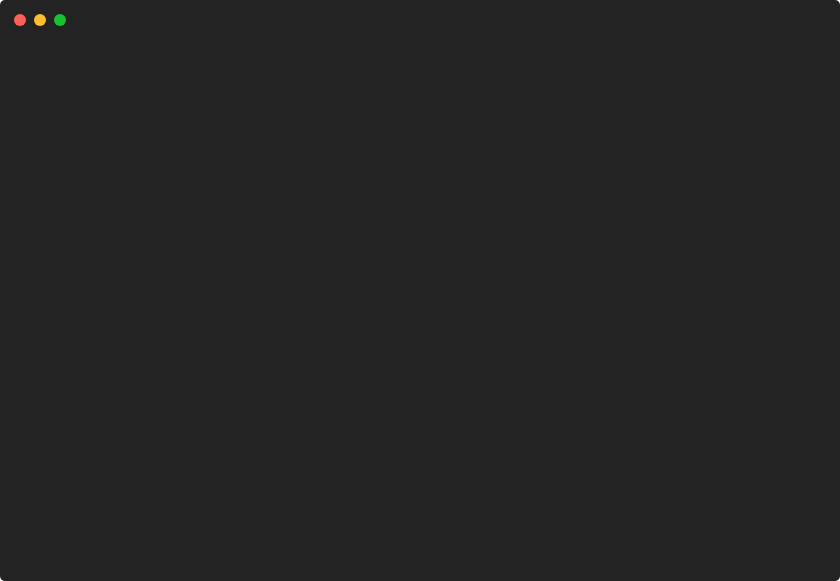
t = 0.00 s
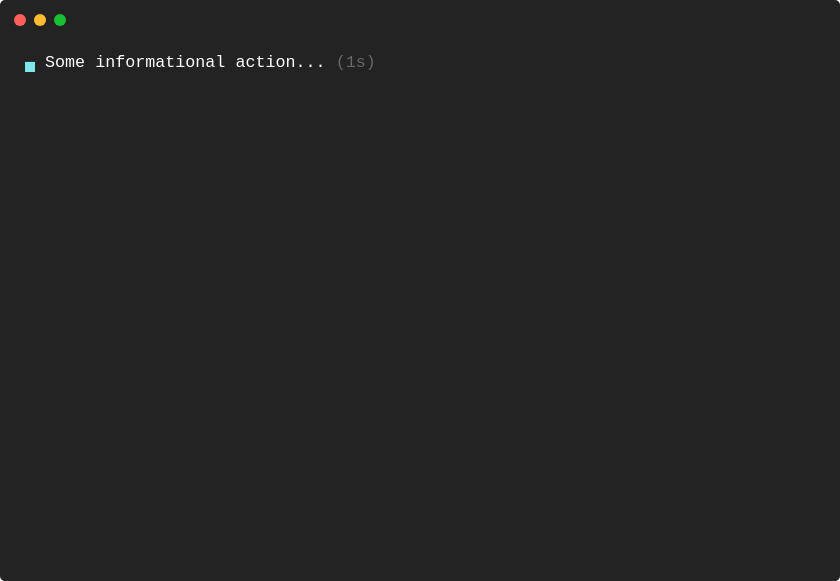
t = 1.71 s
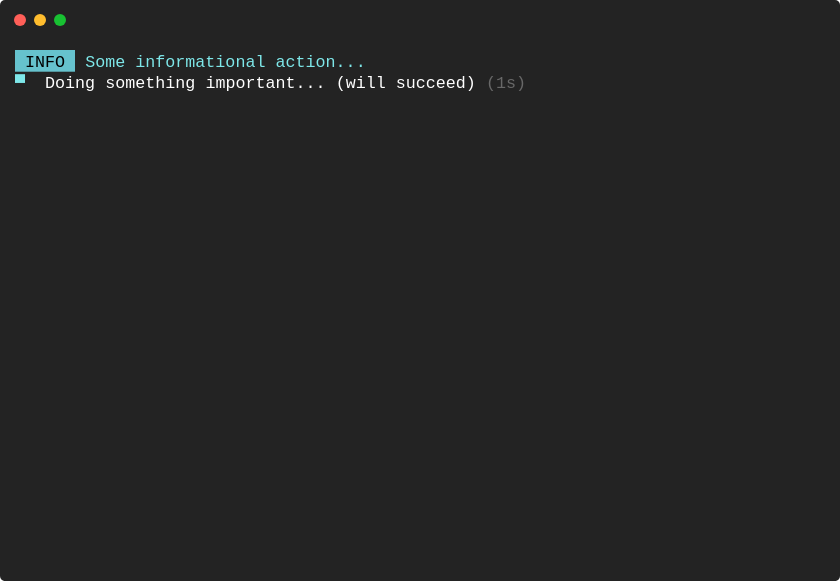
t = 3.26 s
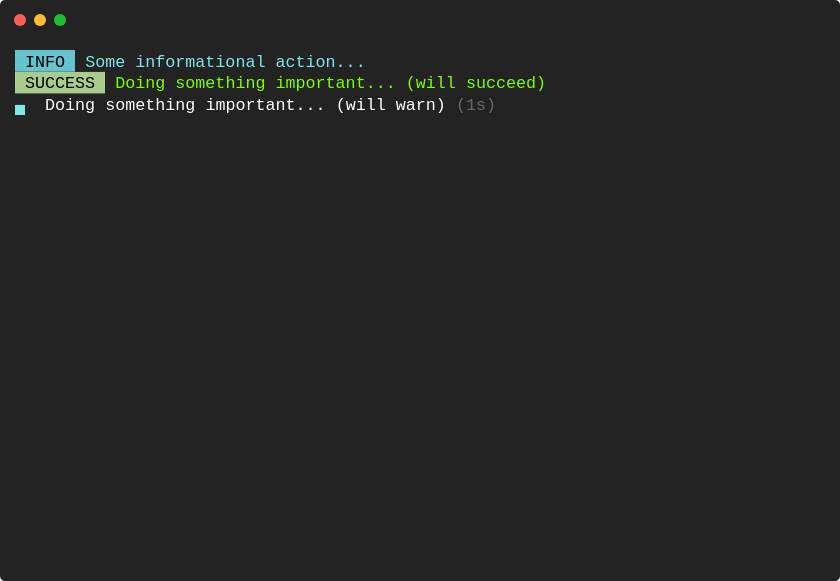
t = 5.06 s
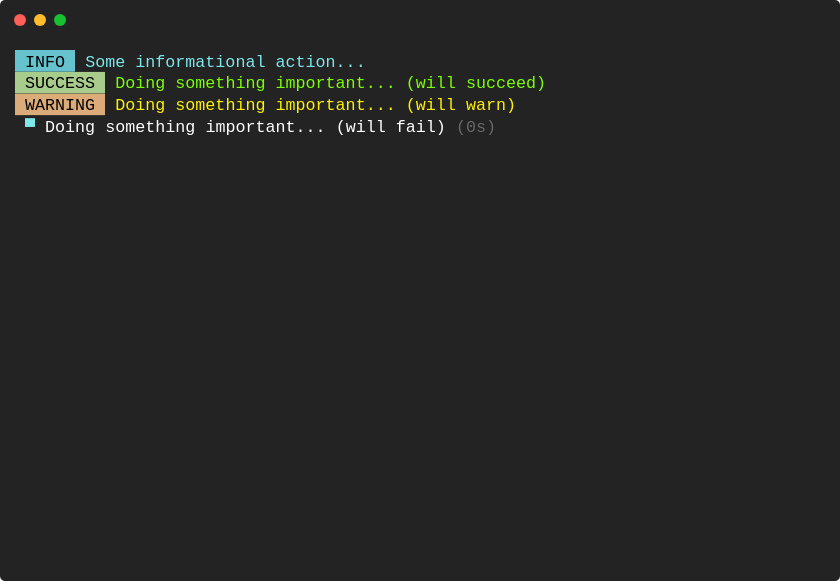
t = 6.71 s
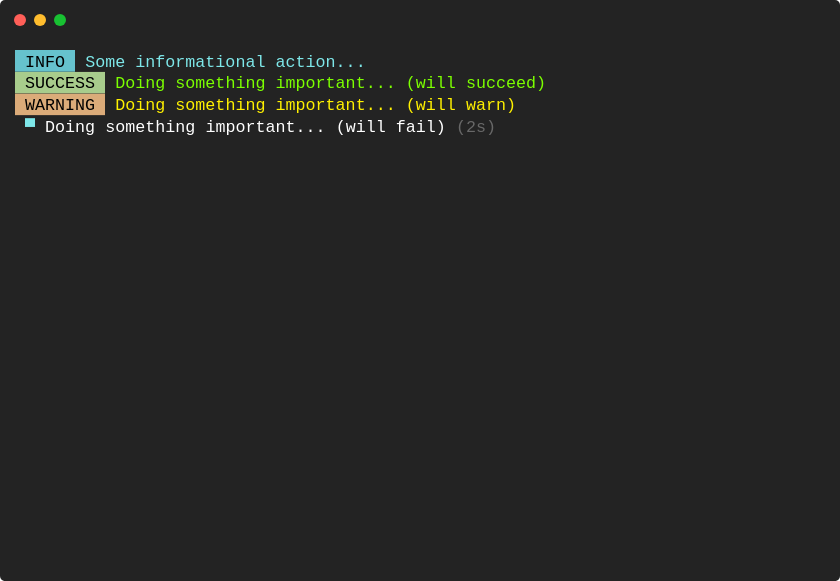
t = 8.36 s

The animated SVG that drew these frames (rendered in a browser with its animation timeline set to each time). Animation: 1 CSS @keyframes rule; frames cover the first 8.36 s, repeats indefinitely.

<svg xmlns="http://www.w3.org/2000/svg" xmlns:xlink="http://www.w3.org/1999/xlink" width="840" height="581.04"><rect width="840" height="581.04" rx="5" ry="5" class="a"></rect><svg y="0%" x="0%"><circle cx="20" cy="20" r="6" class="b"></circle><circle cx="40" cy="20" r="6" class="c"></circle><circle cx="60" cy="20" r="6" class="d"></circle></svg><svg height="521.04" viewBox="0 0 80 52.104" width="800" x="15" xmlns="http://www.w3.org/2000/svg" xmlns:xlink="http://www.w3.org/1999/xlink" y="50"><style>.e, .g, .f {
	font-family:
			'Courier New'
			Roboto,
			Helvetica,
			Arial,
			sans-serif,
			'Apple Color Emoji',
			'Segoe UI Emoji' !important;
}.a{fill:rgb(35,35,35)}.b{fill:#ff5f58}.c{fill:#ffbd2e}.d{fill:#18c132}.e{font-family:'Courier New',Monaco,Consolas,Menlo,'Bitstream Vera Sans Mono','Powerline Symbols',monospace}.f{fill:rgb(126,231,233);white-space:pre}.g{fill:rgb(255,255,255);white-space:pre}.h{fill:rgb(104,104,104);white-space:pre}.i{fill:rgb(102,194,205)}.j{white-space:pre}.k{fill:rgb(168,204,140)}.l{fill:rgb(124,255,0);white-space:pre}.m{fill:rgb(219,171,121)}.n{fill:rgb(255,241,0);white-space:pre}.o{fill:rgb(232,131,136)}.p{fill:rgb(243,86,86);white-space:pre}.q{fill:rgb(115,190,243)}.r{fill:rgb(152,161,254);white-space:pre}.s{fill:transparent}.u{animation-duration:18.366691s;animation-iteration-count:infinite;animation-name:t;animation-timing-function:steps(1,end)}.v{fill:rgb(160,160,160);white-space:pre}@keyframes t{0%{transform:translateX(-0px)}1.95%{transform:translateX(-80px)}3.04%{transform:translateX(-160px)}4.14%{transform:translateX(-240px)}5.23%{transform:translateX(-320px)}6.32%{transform:translateX(-400px)}7.41%{transform:translateX(-480px)}8.51%{transform:translateX(-560px)}9.6%{transform:translateX(-640px)}10.69%{transform:translateX(-720px)}11.78%{transform:translateX(-800px)}12.84%{transform:translateX(-880px)}12.84%{transform:translateX(-960px)}12.85%{transform:translateX(-1040px)}13.94%{transform:translateX(-1120px)}15.03%{transform:translateX(-1200px)}16.13%{transform:translateX(-1280px)}17.22%{transform:translateX(-1360px)}18.31%{transform:translateX(-1440px)}19.4%{transform:translateX(-1520px)}20.49%{transform:translateX(-1600px)}21.58%{transform:translateX(-1680px)}22.68%{transform:translateX(-1760px)}23.74%{transform:translateX(-1840px)}23.74%{transform:translateX(-1920px)}23.74%{transform:translateX(-2000px)}24.84%{transform:translateX(-2080px)}25.93%{transform:translateX(-2160px)}27.02%{transform:translateX(-2240px)}28.12%{transform:translateX(-2320px)}29.21%{transform:translateX(-2400px)}30.3%{transform:translateX(-2480px)}31.39%{transform:translateX(-2560px)}32.49%{transform:translateX(-2640px)}33.58%{transform:translateX(-2720px)}34.63%{transform:translateX(-2800px)}34.63%{transform:translateX(-2880px)}34.63%{transform:translateX(-2960px)}35.73%{transform:translateX(-3040px)}36.82%{transform:translateX(-3120px)}37.91%{transform:translateX(-3200px)}39.01%{transform:translateX(-3280px)}40.09%{transform:translateX(-3360px)}41.19%{transform:translateX(-3440px)}42.28%{transform:translateX(-3520px)}43.37%{transform:translateX(-3600px)}44.46%{transform:translateX(-3680px)}45.53%{transform:translateX(-3760px)}46.62%{transform:translateX(-3840px)}47.71%{transform:translateX(-3920px)}48.81%{transform:translateX(-4000px)}49.9%{transform:translateX(-4080px)}50.99%{transform:translateX(-4160px)}52.08%{transform:translateX(-4240px)}53.17%{transform:translateX(-4320px)}54.26%{transform:translateX(-4400px)}55.35%{transform:translateX(-4480px)}56.42%{transform:translateX(-4560px)}56.42%{transform:translateX(-4640px)}57.52%{transform:translateX(-4720px)}58.61%{transform:translateX(-4800px)}59.7%{transform:translateX(-4880px)}60.79%{transform:translateX(-4960px)}61.87%{transform:translateX(-5040px)}61.88%{transform:translateX(-5120px)}62.97%{transform:translateX(-5200px)}64.07%{transform:translateX(-5280px)}65.16%{transform:translateX(-5360px)}66.25%{transform:translateX(-5440px)}67.32%{transform:translateX(-5520px)}67.34%{transform:translateX(-5600px)}68.44%{transform:translateX(-5680px)}69.53%{transform:translateX(-5760px)}70.62%{transform:translateX(-5840px)}71.72%{transform:translateX(-5920px)}72.77%{transform:translateX(-6000px)}72.78%{transform:translateX(-6080px)}72.78%{transform:translateX(-6160px)}100%{transform:translateX(-6240px)}}</style><g font-family="'Courier New',Monaco, Consolas, Menlo, &#x27;Bitstream Vera Sans Mono&#x27;, &#x27;Powerline Symbols&#x27;, monospace" font-size="1.67" class="e"><defs><symbol id="1"><text x="0" y="1.67" class="f">▄</text><text x="3.006" y="1.67" class="g">Some</text><text x="8.016" y="1.67" class="g">informational</text><text x="22.043999999999997" y="1.67" class="g">action...</text><text x="32.064" y="1.67" class="h">(1s)</text></symbol><symbol id="2"><rect height="2.171" width="6" x="0" y="0" class="i"></rect><text x="0" y="1.67" class="j"> INFO </text><text x="7.013999999999999" y="1.67" class="f">Some</text><text x="12.024" y="1.67" class="f">informational</text><text x="26.052" y="1.67" class="f">action...</text></symbol><symbol id="3"><text x="0" y="1.67" class="f">▄</text><text x="3.006" y="1.67" class="g">Doing</text><text x="9.017999999999999" y="1.67" class="g">something</text><text x="19.037999999999997" y="1.67" class="g">important...</text><text x="32.064" y="1.67" class="g">(will</text><text x="38.07599999999999" y="1.67" class="g">succeed)</text><text x="47.093999999999994" y="1.67" class="h">(1s)</text></symbol><symbol id="4"><rect height="2.171" width="9" x="0" y="0" class="k"></rect><text x="0" y="1.67" class="j"> SUCCESS </text><text x="10.02" y="1.67" class="l">Doing</text><text x="16.032" y="1.67" class="l">something</text><text x="26.052" y="1.67" class="l">important...</text><text x="39.077999999999996" y="1.67" class="l">(will</text><text x="45.089999999999996" y="1.67" class="l">succeed)</text></symbol><symbol id="5"><text x="0" y="1.67" class="f">▄</text><text x="3.006" y="1.67" class="g">Doing</text><text x="9.017999999999999" y="1.67" class="g">something</text><text x="19.037999999999997" y="1.67" class="g">important...</text><text x="32.064" y="1.67" class="g">(will</text><text x="38.07599999999999" y="1.67" class="g">warn)</text><text x="44.087999999999994" y="1.67" class="h">(1s)</text></symbol><symbol id="6"><rect height="2.171" width="9" x="0" y="0" class="m"></rect><text x="0" y="1.67" class="j"> WARNING </text><text x="10.02" y="1.67" class="n">Doing</text><text x="16.032" y="1.67" class="n">something</text><text x="26.052" y="1.67" class="n">important...</text><text x="39.077999999999996" y="1.67" class="n">(will</text><text x="45.089999999999996" y="1.67" class="n">warn)</text></symbol><symbol id="7"><text x="0" y="1.67" class="f">▄</text><text x="3.006" y="1.67" class="g">Doing</text><text x="9.017999999999999" y="1.67" class="g">something</text><text x="19.037999999999997" y="1.67" class="g">important...</text><text x="32.064" y="1.67" class="g">(will</text><text x="38.07599999999999" y="1.67" class="g">fail)</text><text x="44.087999999999994" y="1.67" class="h">(1s)</text></symbol><symbol id="8"><rect height="2.171" width="9" x="0" y="0" class="o"></rect><text x="0" y="1.67" class="j">  ERROR  </text><text x="10.02" y="1.67" class="p">Doing</text><text x="16.032" y="1.67" class="p">something</text><text x="26.052" y="1.67" class="p">important...</text><text x="39.077999999999996" y="1.67" class="p">(will</text><text x="45.089999999999996" y="1.67" class="p">fail)</text></symbol><symbol id="9"><text x="0" y="1.67" class="f">▄</text><text x="3.006" y="1.67" class="g">Checking</text><text x="12.024" y="1.67" class="g">something</text><text x="22.043999999999997" y="1.67" class="g">important...</text><text x="35.06999999999999" y="1.67" class="g">(will</text><text x="41.082" y="1.67" class="g">result</text><text x="48.096" y="1.67" class="g">in</text><text x="51.102" y="1.67" class="g">no</text><text x="54.108" y="1.67" class="g">change)</text><text x="62.123999999999995" y="1.67" class="h">(1s)</text></symbol><symbol id="10"><rect height="2.171" width="9" x="0" y="0" class="q"></rect><text x="0" y="1.67" class="j">  NOCHG  </text><text x="10.02" y="1.67" class="r">No</text><text x="13.026" y="1.67" class="r">change</text><text x="20.04" y="1.67" class="r">were</text><text x="25.05" y="1.67" class="r">required</text></symbol><symbol id="11"><rect height="2.171" width="9" x="0" y="0" class="k"></rect><text x="0" y="1.67" class="j"> SUCCESS </text><text x="10.02" y="1.67" class="l">Finally!</text></symbol><symbol id="a"><rect height="24" width="80" x="0" y="0" class="s"></rect></symbol></defs><rect height="52.104" width="80" class="a"></rect><g class="u"><svg x="0" y="0" width="6320"><svg x="0"><use xlink:href="#a"></use></svg><svg x="80"><use xlink:href="#a"></use><text x="0" y="1.67" class="f">▀</text><text x="3.006" y="1.67" class="g">Some</text><text x="8.016" y="1.67" class="g">informational</text><text x="22.043999999999997" y="1.67" class="g">action...</text><text x="32.064" y="1.67" class="h">(0s)</text></svg><svg x="160"><use xlink:href="#a"></use><text x="1.002" y="1.67" class="f">▀</text><text x="3.006" y="1.67" class="g">Some</text><text x="8.016" y="1.67" class="g">informational</text><text x="22.043999999999997" y="1.67" class="g">action...</text><text x="32.064" y="1.67" class="h">(0s)</text></svg><svg x="240"><use xlink:href="#a"></use><text x="1.002" y="1.67" class="f">▄</text><text x="3.006" y="1.67" class="g">Some</text><text x="8.016" y="1.67" class="g">informational</text><text x="22.043999999999997" y="1.67" class="g">action...</text><text x="32.064" y="1.67" class="h">(0s)</text></svg><svg x="320"><use xlink:href="#a"></use><use xlink:href="#1" y="0"></use></svg><svg x="400"><use xlink:href="#a"></use><text x="0" y="1.67" class="f">▀</text><text x="3.006" y="1.67" class="g">Some</text><text x="8.016" y="1.67" class="g">informational</text><text x="22.043999999999997" y="1.67" class="g">action...</text><text x="32.064" y="1.67" class="h">(1s)</text></svg><svg x="480"><use xlink:href="#a"></use><text x="1.002" y="1.67" class="f">▀</text><text x="3.006" y="1.67" class="g">Some</text><text x="8.016" y="1.67" class="g">informational</text><text x="22.043999999999997" y="1.67" class="g">action...</text><text x="32.064" y="1.67" class="h">(1s)</text></svg><svg x="560"><use xlink:href="#a"></use><text x="1.002" y="1.67" class="f">▄</text><text x="3.006" y="1.67" class="g">Some</text><text x="8.016" y="1.67" class="g">informational</text><text x="22.043999999999997" y="1.67" class="g">action...</text><text x="32.064" y="1.67" class="h">(1s)</text></svg><svg x="640"><use xlink:href="#a"></use><use xlink:href="#1" y="0"></use></svg><svg x="720"><use xlink:href="#a"></use><text x="0" y="1.67" class="f">▀</text><text x="3.006" y="1.67" class="g">Some</text><text x="8.016" y="1.67" class="g">informational</text><text x="22.043999999999997" y="1.67" class="g">action...</text><text x="32.064" y="1.67" class="h">(2s)</text></svg><svg x="800"><use xlink:href="#a"></use><text x="1.002" y="1.67" class="f">▀</text><text x="3.006" y="1.67" class="g">Some</text><text x="8.016" y="1.67" class="g">informational</text><text x="22.043999999999997" y="1.67" class="g">action...</text><text x="32.064" y="1.67" class="h">(2s)</text></svg><svg x="880"><use xlink:href="#a"></use></svg><svg x="960"><use xlink:href="#a"></use><use xlink:href="#2" y="0"></use></svg><svg x="1040"><use xlink:href="#a"></use><use xlink:href="#2" y="0"></use><text x="0" y="3.8409999999999997" class="f">▀</text><text x="3.006" y="3.8409999999999997" class="g">Doing</text><text x="9.017999999999999" y="3.8409999999999997" class="g">something</text><text x="19.037999999999997" y="3.8409999999999997" class="g">important...</text><text x="32.064" y="3.8409999999999997" class="g">(will</text><text x="38.07599999999999" y="3.8409999999999997" class="g">succeed)</text><text x="47.093999999999994" y="3.8409999999999997" class="h">(0s)</text></svg><svg x="1120"><use xlink:href="#a"></use><use xlink:href="#2" y="0"></use><text x="1.002" y="3.8409999999999997" class="f">▀</text><text x="3.006" y="3.8409999999999997" class="g">Doing</text><text x="9.017999999999999" y="3.8409999999999997" class="g">something</text><text x="19.037999999999997" y="3.8409999999999997" class="g">important...</text><text x="32.064" y="3.8409999999999997" class="g">(will</text><text x="38.07599999999999" y="3.8409999999999997" class="g">succeed)</text><text x="47.093999999999994" y="3.8409999999999997" class="h">(0s)</text></svg><svg x="1200"><use xlink:href="#a"></use><use xlink:href="#2" y="0"></use><text x="1.002" y="3.8409999999999997" class="f">▄</text><text x="3.006" y="3.8409999999999997" class="g">Doing</text><text x="9.017999999999999" y="3.8409999999999997" class="g">something</text><text x="19.037999999999997" y="3.8409999999999997" class="g">important...</text><text x="32.064" y="3.8409999999999997" class="g">(will</text><text x="38.07599999999999" y="3.8409999999999997" class="g">succeed)</text><text x="47.093999999999994" y="3.8409999999999997" class="h">(0s)</text></svg><svg x="1280"><use xlink:href="#a"></use><use xlink:href="#2" y="0"></use><use xlink:href="#3" y="2.171"></use></svg><svg x="1360"><use xlink:href="#a"></use><use xlink:href="#2" y="0"></use><text x="0" y="3.8409999999999997" class="f">▀</text><text x="3.006" y="3.8409999999999997" class="g">Doing</text><text x="9.017999999999999" y="3.8409999999999997" class="g">something</text><text x="19.037999999999997" y="3.8409999999999997" class="g">important...</text><text x="32.064" y="3.8409999999999997" class="g">(will</text><text x="38.07599999999999" y="3.8409999999999997" class="g">succeed)</text><text x="47.093999999999994" y="3.8409999999999997" class="h">(1s)</text></svg><svg x="1440"><use xlink:href="#a"></use><use xlink:href="#2" y="0"></use><text x="1.002" y="3.8409999999999997" class="f">▀</text><text x="3.006" y="3.8409999999999997" class="g">Doing</text><text x="9.017999999999999" y="3.8409999999999997" class="g">something</text><text x="19.037999999999997" y="3.8409999999999997" class="g">important...</text><text x="32.064" y="3.8409999999999997" class="g">(will</text><text x="38.07599999999999" y="3.8409999999999997" class="g">succeed)</text><text x="47.093999999999994" y="3.8409999999999997" class="h">(1s)</text></svg><svg x="1520"><use xlink:href="#a"></use><use xlink:href="#2" y="0"></use><text x="1.002" y="3.8409999999999997" class="f">▄</text><text x="3.006" y="3.8409999999999997" class="g">Doing</text><text x="9.017999999999999" y="3.8409999999999997" class="g">something</text><text x="19.037999999999997" y="3.8409999999999997" class="g">important...</text><text x="32.064" y="3.8409999999999997" class="g">(will</text><text x="38.07599999999999" y="3.8409999999999997" class="g">succeed)</text><text x="47.093999999999994" y="3.8409999999999997" class="h">(1s)</text></svg><svg x="1600"><use xlink:href="#a"></use><use xlink:href="#2" y="0"></use><use xlink:href="#3" y="2.171"></use></svg><svg x="1680"><use xlink:href="#a"></use><use xlink:href="#2" y="0"></use><text x="0" y="3.8409999999999997" class="f">▀</text><text x="3.006" y="3.8409999999999997" class="g">Doing</text><text x="9.017999999999999" y="3.8409999999999997" class="g">something</text><text x="19.037999999999997" y="3.8409999999999997" class="g">important...</text><text x="32.064" y="3.8409999999999997" class="g">(will</text><text x="38.07599999999999" y="3.8409999999999997" class="g">succeed)</text><text x="47.093999999999994" y="3.8409999999999997" class="h">(2s)</text></svg><svg x="1760"><use xlink:href="#a"></use><use xlink:href="#2" y="0"></use><text x="1.002" y="3.8409999999999997" class="f">▀</text><text x="3.006" y="3.8409999999999997" class="g">Doing</text><text x="9.017999999999999" y="3.8409999999999997" class="g">something</text><text x="19.037999999999997" y="3.8409999999999997" class="g">important...</text><text x="32.064" y="3.8409999999999997" class="g">(will</text><text x="38.07599999999999" y="3.8409999999999997" class="g">succeed)</text><text x="47.093999999999994" y="3.8409999999999997" class="h">(2s)</text></svg><svg x="1840"><use xlink:href="#a"></use><use xlink:href="#2" y="0"></use></svg><svg x="1920"><use xlink:href="#a"></use><use xlink:href="#2" y="0"></use><use xlink:href="#4" y="2.171"></use></svg><svg x="2000"><use xlink:href="#a"></use><use xlink:href="#2" y="0"></use><use xlink:href="#4" y="2.171"></use><text x="0" y="6.012" class="f">▀</text><text x="3.006" y="6.012" class="g">Doing</text><text x="9.017999999999999" y="6.012" class="g">something</text><text x="19.037999999999997" y="6.012" class="g">important...</text><text x="32.064" y="6.012" class="g">(will</text><text x="38.07599999999999" y="6.012" class="g">warn)</text><text x="44.087999999999994" y="6.012" class="h">(0s)</text></svg><svg x="2080"><use xlink:href="#a"></use><use xlink:href="#2" y="0"></use><use xlink:href="#4" y="2.171"></use><text x="1.002" y="6.012" class="f">▀</text><text x="3.006" y="6.012" class="g">Doing</text><text x="9.017999999999999" y="6.012" class="g">something</text><text x="19.037999999999997" y="6.012" class="g">important...</text><text x="32.064" y="6.012" class="g">(will</text><text x="38.07599999999999" y="6.012" class="g">warn)</text><text x="44.087999999999994" y="6.012" class="h">(0s)</text></svg><svg x="2160"><use xlink:href="#a"></use><use xlink:href="#2" y="0"></use><use xlink:href="#4" y="2.171"></use><text x="1.002" y="6.012" class="f">▄</text><text x="3.006" y="6.012" class="g">Doing</text><text x="9.017999999999999" y="6.012" class="g">something</text><text x="19.037999999999997" y="6.012" class="g">important...</text><text x="32.064" y="6.012" class="g">(will</text><text x="38.07599999999999" y="6.012" class="g">warn)</text><text x="44.087999999999994" y="6.012" class="h">(0s)</text></svg><svg x="2240"><use xlink:href="#a"></use><use xlink:href="#2" y="0"></use><use xlink:href="#4" y="2.171"></use><use xlink:href="#5" y="4.342"></use></svg><svg x="2320"><use xlink:href="#a"></use><use xlink:href="#2" y="0"></use><use xlink:href="#4" y="2.171"></use><text x="0" y="6.012" class="f">▀</text><text x="3.006" y="6.012" class="g">Doing</text><text x="9.017999999999999" y="6.012" class="g">something</text><text x="19.037999999999997" y="6.012" class="g">important...</text><text x="32.064" y="6.012" class="g">(will</text><text x="38.07599999999999" y="6.012" class="g">warn)</text><text x="44.087999999999994" y="6.012" class="h">(1s)</text></svg><svg x="2400"><use xlink:href="#a"></use><use xlink:href="#2" y="0"></use><use xlink:href="#4" y="2.171"></use><text x="1.002" y="6.012" class="f">▀</text><text x="3.006" y="6.012" class="g">Doing</text><text x="9.017999999999999" y="6.012" class="g">something</text><text x="19.037999999999997" y="6.012" class="g">important...</text><text x="32.064" y="6.012" class="g">(will</text><text x="38.07599999999999" y="6.012" class="g">warn)</text><text x="44.087999999999994" y="6.012" class="h">(1s)</text></svg><svg x="2480"><use xlink:href="#a"></use><use xlink:href="#2" y="0"></use><use xlink:href="#4" y="2.171"></use><text x="1.002" y="6.012" class="f">▄</text><text x="3.006" y="6.012" class="g">Doing</text><text x="9.017999999999999" y="6.012" class="g">something</text><text x="19.037999999999997" y="6.012" class="g">important...</text><text x="32.064" y="6.012" class="g">(will</text><text x="38.07599999999999" y="6.012" class="g">warn)</text><text x="44.087999999999994" y="6.012" class="h">(1s)</text></svg><svg x="2560"><use xlink:href="#a"></use><use xlink:href="#2" y="0"></use><use xlink:href="#4" y="2.171"></use><use xlink:href="#5" y="4.342"></use></svg><svg x="2640"><use xlink:href="#a"></use><use xlink:href="#2" y="0"></use><use xlink:href="#4" y="2.171"></use><text x="0" y="6.012" class="f">▀</text><text x="3.006" y="6.012" class="g">Doing</text><text x="9.017999999999999" y="6.012" class="g">something</text><text x="19.037999999999997" y="6.012" class="g">important...</text><text x="32.064" y="6.012" class="g">(will</text><text x="38.07599999999999" y="6.012" class="g">warn)</text><text x="44.087999999999994" y="6.012" class="h">(2s)</text></svg><svg x="2720"><use xlink:href="#a"></use><use xlink:href="#2" y="0"></use><use xlink:href="#4" y="2.171"></use><text x="1.002" y="6.012" class="f">▀</text><text x="3.006" y="6.012" class="g">Doing</text><text x="9.017999999999999" y="6.012" class="g">something</text><text x="19.037999999999997" y="6.012" class="g">important...</text><text x="32.064" y="6.012" class="g">(will</text><text x="38.07599999999999" y="6.012" class="g">warn)</text><text x="44.087999999999994" y="6.012" class="h">(2s)</text></svg><svg x="2800"><use xlink:href="#a"></use><use xlink:href="#2" y="0"></use><use xlink:href="#4" y="2.171"></use></svg><svg x="2880"><use xlink:href="#a"></use><use xlink:href="#2" y="0"></use><use xlink:href="#4" y="2.171"></use><use xlink:href="#6" y="4.342"></use></svg><svg x="2960"><use xlink:href="#a"></use><use xlink:href="#2" y="0"></use><use xlink:href="#4" y="2.171"></use><use xlink:href="#6" y="4.342"></use><text x="0" y="8.183" class="f">▀</text><text x="3.006" y="8.183" class="g">Doing</text><text x="9.017999999999999" y="8.183" class="g">something</text><text x="19.037999999999997" y="8.183" class="g">important...</text><text x="32.064" y="8.183" class="g">(will</text><text x="38.07599999999999" y="8.183" class="g">fail)</text><text x="44.087999999999994" y="8.183" class="h">(0s)</text></svg><svg x="3040"><use xlink:href="#a"></use><use xlink:href="#2" y="0"></use><use xlink:href="#4" y="2.171"></use><use xlink:href="#6" y="4.342"></use><text x="1.002" y="8.183" class="f">▀</text><text x="3.006" y="8.183" class="g">Doing</text><text x="9.017999999999999" y="8.183" class="g">something</text><text x="19.037999999999997" y="8.183" class="g">important...</text><text x="32.064" y="8.183" class="g">(will</text><text x="38.07599999999999" y="8.183" class="g">fail)</text><text x="44.087999999999994" y="8.183" class="h">(0s)</text></svg><svg x="3120"><use xlink:href="#a"></use><use xlink:href="#2" y="0"></use><use xlink:href="#4" y="2.171"></use><use xlink:href="#6" y="4.342"></use><text x="1.002" y="8.183" class="f">▄</text><text x="3.006" y="8.183" class="g">Doing</text><text x="9.017999999999999" y="8.183" class="g">something</text><text x="19.037999999999997" y="8.183" class="g">important...</text><text x="32.064" y="8.183" class="g">(will</text><text x="38.07599999999999" y="8.183" class="g">fail)</text><text x="44.087999999999994" y="8.183" class="h">(0s)</text></svg><svg x="3200"><use xlink:href="#a"></use><use xlink:href="#2" y="0"></use><use xlink:href="#4" y="2.171"></use><use xlink:href="#6" y="4.342"></use><use xlink:href="#7" y="6.513"></use></svg><svg x="3280"><use xlink:href="#a"></use><use xlink:href="#2" y="0"></use><use xlink:href="#4" y="2.171"></use><use xlink:href="#6" y="4.342"></use><text x="0" y="8.183" class="f">▀</text><text x="3.006" y="8.183" class="g">Doing</text><text x="9.017999999999999" y="8.183" class="g">something</text><text x="19.037999999999997" y="8.183" class="g">important...</text><text x="32.064" y="8.183" class="g">(will</text><text x="38.07599999999999" y="8.183" class="g">fail)</text><text x="44.087999999999994" y="8.183" class="h">(1s)</text></svg><svg x="3360"><use xlink:href="#a"></use><use xlink:href="#2" y="0"></use><use xlink:href="#4" y="2.171"></use><use xlink:href="#6" y="4.342"></use><text x="1.002" y="8.183" class="f">▀</text><text x="3.006" y="8.183" class="g">Doing</text><text x="9.017999999999999" y="8.183" class="g">something</text><text x="19.037999999999997" y="8.183" class="g">important...</text><text x="32.064" y="8.183" class="g">(will</text><text x="38.07599999999999" y="8.183" class="g">fail)</text><text x="44.087999999999994" y="8.183" class="h">(1s)</text></svg><svg x="3440"><use xlink:href="#a"></use><use xlink:href="#2" y="0"></use><use xlink:href="#4" y="2.171"></use><use xlink:href="#6" y="4.342"></use><text x="1.002" y="8.183" class="f">▄</text><text x="3.006" y="8.183" class="g">Doing</text><text x="9.017999999999999" y="8.183" class="g">something</text><text x="19.037999999999997" y="8.183" class="g">important...</text><text x="32.064" y="8.183" class="g">(will</text><text x="38.07599999999999" y="8.183" class="g">fail)</text><text x="44.087999999999994" y="8.183" class="h">(1s)</text></svg><svg x="3520"><use xlink:href="#a"></use><use xlink:href="#2" y="0"></use><use xlink:href="#4" y="2.171"></use><use xlink:href="#6" y="4.342"></use><use xlink:href="#7" y="6.513"></use></svg><svg x="3600"><use xlink:href="#a"></use><use xlink:href="#2" y="0"></use><use xlink:href="#4" y="2.171"></use><use xlink:href="#6" y="4.342"></use><text x="0" y="8.183" class="f">▀</text><text x="3.006" y="8.183" class="g">Doing</text><text x="9.017999999999999" y="8.183" class="g">something</text><text x="19.037999999999997" y="8.183" class="g">important...</text><text x="32.064" y="8.183" class="g">(will</text><text x="38.07599999999999" y="8.183" class="g">fail)</text><text x="44.087999999999994" y="8.183" class="h">(2s)</text></svg><svg x="3680"><use xlink:href="#a"></use><use xlink:href="#2" y="0"></use><use xlink:href="#4" y="2.171"></use><use xlink:href="#6" y="4.342"></use><text x="1.002" y="8.183" class="f">▀</text><text x="3.006" y="8.183" class="g">Doing</text><text x="9.017999999999999" y="8.183" class="g">something</text><text x="19.037999999999997" y="8.183" class="g">important...</text><text x="32.064" y="8.183" class="g">(will</text><text x="38.07599999999999" y="8.183" class="g">fail)</text><text x="44.087999999999994" y="8.183" class="h">(2s)</text></svg><svg x="3760"><use xlink:href="#a"></use><use xlink:href="#2" y="0"></use><use xlink:href="#4" y="2.171"></use><use xlink:href="#6" y="4.342"></use><use xlink:href="#8" y="6.513"></use><text x="0" y="10.354" class="f">▀</text><text x="3.006" y="10.354" class="g">Checking</text><text x="12.024" y="10.354" class="g">something</text><text x="22.043999999999997" y="10.354" class="g">important...</text><text x="35.06999999999999" y="10.354" class="g">(will</text><text x="41.082" y="10.354" class="g">result</text><text x="48.096" y="10.354" class="g">in</text><text x="51.102" y="10.354" class="g">no</text><text x="54.108" y="10.354" class="g">change)</text><text x="62.123999999999995" y="10.354" class="h">(0s)</text></svg><svg x="3840"><use xlink:href="#a"></use><use xlink:href="#2" y="0"></use><use xlink:href="#4" y="2.171"></use><use xlink:href="#6" y="4.342"></use><use xlink:href="#8" y="6.513"></use><text x="1.002" y="10.354" class="f">▀</text><text x="3.006" y="10.354" class="g">Checking</text><text x="12.024" y="10.354" class="g">something</text><text x="22.043999999999997" y="10.354" class="g">important...</text><text x="35.06999999999999" y="10.354" class="g">(will</text><text x="41.082" y="10.354" class="g">result</text><text x="48.096" y="10.354" class="g">in</text><text x="51.102" y="10.354" class="g">no</text><text x="54.108" y="10.354" class="g">change)</text><text x="62.123999999999995" y="10.354" class="h">(0s)</text></svg><svg x="3920"><use xlink:href="#a"></use><use xlink:href="#2" y="0"></use><use xlink:href="#4" y="2.171"></use><use xlink:href="#6" y="4.342"></use><use xlink:href="#8" y="6.513"></use><text x="1.002" y="10.354" class="f">▄</text><text x="3.006" y="10.354" class="g">Checking</text><text x="12.024" y="10.354" class="g">something</text><text x="22.043999999999997" y="10.354" class="g">important...</text><text x="35.06999999999999" y="10.354" class="g">(will</text><text x="41.082" y="10.354" class="g">result</text><text x="48.096" y="10.354" class="g">in</text><text x="51.102" y="10.354" class="g">no</text><text x="54.108" y="10.354" class="g">change)</text><text x="62.123999999999995" y="10.354" class="h">(0s)</text></svg><svg x="4000"><use xlink:href="#a"></use><use xlink:href="#2" y="0"></use><use xlink:href="#4" y="2.171"></use><use xlink:href="#6" y="4.342"></use><use xlink:href="#8" y="6.513"></use><use xlink:href="#9" y="8.684"></use></svg><svg x="4080"><use xlink:href="#a"></use><use xlink:href="#2" y="0"></use><use xlink:href="#4" y="2.171"></use><use xlink:href="#6" y="4.342"></use><use xlink:href="#8" y="6.513"></use><text x="0" y="10.354" class="f">▀</text><text x="3.006" y="10.354" class="g">Checking</text><text x="12.024" y="10.354" class="g">something</text><text x="22.043999999999997" y="10.354" class="g">important...</text><text x="35.06999999999999" y="10.354" class="g">(will</text><text x="41.082" y="10.354" class="g">result</text><text x="48.096" y="10.354" class="g">in</text><text x="51.102" y="10.354" class="g">no</text><text x="54.108" y="10.354" class="g">change)</text><text x="62.123999999999995" y="10.354" class="h">(1s)</text></svg><svg x="4160"><use xlink:href="#a"></use><use xlink:href="#2" y="0"></use><use xlink:href="#4" y="2.171"></use><use xlink:href="#6" y="4.342"></use><use xlink:href="#8" y="6.513"></use><text x="1.002" y="10.354" class="f">▀</text><text x="3.006" y="10.354" class="g">Checking</text><text x="12.024" y="10.354" class="g">something</text><text x="22.043999999999997" y="10.354" class="g">important...</text><text x="35.06999999999999" y="10.354" class="g">(will</text><text x="41.082" y="10.354" class="g">result</text><text x="48.096" y="10.354" class="g">in</text><text x="51.102" y="10.354" class="g">no</text><text x="54.108" y="10.354" class="g">change)</text><text x="62.123999999999995" y="10.354" class="h">(1s)</text></svg><svg x="4240"><use xlink:href="#a"></use><use xlink:href="#2" y="0"></use><use xlink:href="#4" y="2.171"></use><use xlink:href="#6" y="4.342"></use><use xlink:href="#8" y="6.513"></use><text x="1.002" y="10.354" class="f">▄</text><text x="3.006" y="10.354" class="g">Checking</text><text x="12.024" y="10.354" class="g">something</text><text x="22.043999999999997" y="10.354" class="g">important...</text><text x="35.06999999999999" y="10.354" class="g">(will</text><text x="41.082" y="10.354" class="g">result</text><text x="48.096" y="10.354" class="g">in</text><text x="51.102" y="10.354" class="g">no</text><text x="54.108" y="10.354" class="g">change)</text><text x="62.123999999999995" y="10.354" class="h">(1s)</text></svg><svg x="4320"><use xlink:href="#a"></use><use xlink:href="#2" y="0"></use><use xlink:href="#4" y="2.171"></use><use xlink:href="#6" y="4.342"></use><use xlink:href="#8" y="6.513"></use><use xlink:href="#9" y="8.684"></use></svg><svg x="4400"><use xlink:href="#a"></use><use xlink:href="#2" y="0"></use><use xlink:href="#4" y="2.171"></use><use xlink:href="#6" y="4.342"></use><use xlink:href="#8" y="6.513"></use><text x="0" y="10.354" class="f">▀</text><text x="3.006" y="10.354" class="g">Checking</text><text x="12.024" y="10.354" class="g">something</text><text x="22.043999999999997" y="10.354" class="g">important...</text><text x="35.06999999999999" y="10.354" class="g">(will</text><text x="41.082" y="10.354" class="g">result</text><text x="48.096" y="10.354" class="g">in</text><text x="51.102" y="10.354" class="g">no</text><text x="54.108" y="10.354" class="g">change)</text><text x="62.123999999999995" y="10.354" class="h">(2s)</text></svg><svg x="4480"><use xlink:href="#a"></use><use xlink:href="#2" y="0"></use><use xlink:href="#4" y="2.171"></use><use xlink:href="#6" y="4.342"></use><use xlink:href="#8" y="6.513"></use><text x="1.002" y="10.354" class="f">▀</text><text x="3.006" y="10.354" class="g">Checking</text><text x="12.024" y="10.354" class="g">something</text><text x="22.043999999999997" y="10.354" class="g">important...</text><text x="35.06999999999999" y="10.354" class="g">(will</text><text x="41.082" y="10.354" class="g">result</text><text x="48.096" y="10.354" class="g">in</text><text x="51.102" y="10.354" class="g">no</text><text x="54.108" y="10.354" class="g">change)</text><text x="62.123999999999995" y="10.354" class="h">(2s)</text></svg><svg x="4560"><use xlink:href="#a"></use><use xlink:href="#2" y="0"></use><use xlink:href="#4" y="2.171"></use><use xlink:href="#6" y="4.342"></use><use xlink:href="#8" y="6.513"></use><use xlink:href="#10" y="8.684"></use></svg><svg x="4640"><use xlink:href="#a"></use><use xlink:href="#2" y="0"></use><use xlink:href="#4" y="2.171"></use><use xlink:href="#6" y="4.342"></use><use xlink:href="#8" y="6.513"></use><use xlink:href="#10" y="8.684"></use><text x="0" y="12.525" class="f">▀</text><text x="3.006" y="12.525" class="g">Doing</text><text x="9.017999999999999" y="12.525" class="g">a</text><text x="11.021999999999998" y="12.525" class="g">lot</text><text x="15.029999999999998" y="12.525" class="g">of</text><text x="18.035999999999998" y="12.525" class="g">stuff...</text><text x="27.054" y="12.525" class="h">(0s)</text></svg><svg x="4720"><use xlink:href="#a"></use><use xlink:href="#2" y="0"></use><use xlink:href="#4" y="2.171"></use><use xlink:href="#6" y="4.342"></use><use xlink:href="#8" y="6.513"></use><use xlink:href="#10" y="8.684"></use><text x="1.002" y="12.525" class="f">▀</text><text x="3.006" y="12.525" class="g">Doing</text><text x="9.017999999999999" y="12.525" class="g">a</text><text x="11.021999999999998" y="12.525" class="g">lot</text><text x="15.029999999999998" y="12.525" class="g">of</text><text x="18.035999999999998" y="12.525" class="g">stuff...</text><text x="27.054" y="12.525" class="h">(0s)</text></svg><svg x="4800"><use xlink:href="#a"></use><use xlink:href="#2" y="0"></use><use xlink:href="#4" y="2.171"></use><use xlink:href="#6" y="4.342"></use><use xlink:href="#8" y="6.513"></use><use xlink:href="#10" y="8.684"></use><text x="1.002" y="12.525" class="f">▄</text><text x="3.006" y="12.525" class="g">Doing</text><text x="9.017999999999999" y="12.525" class="g">a</text><text x="11.021999999999998" y="12.525" class="g">lot</text><text x="15.029999999999998" y="12.525" class="g">of</text><text x="18.035999999999998" y="12.525" class="g">stuff...</text><text x="27.054" y="12.525" class="h">(0s)</text></svg><svg x="4880"><use xlink:href="#a"></use><use xlink:href="#2" y="0"></use><use xlink:href="#4" y="2.171"></use><use xlink:href="#6" y="4.342"></use><use xlink:href="#8" y="6.513"></use><use xlink:href="#10" y="8.684"></use><text x="0" y="12.525" class="f">▄</text><text x="3.006" y="12.525" class="g">Doing</text><text x="9.017999999999999" y="12.525" class="g">a</text><text x="11.021999999999998" y="12.525" class="g">lot</text><text x="15.029999999999998" y="12.525" class="g">of</text><text x="18.035999999999998" y="12.525" class="g">stuff...</text><text x="27.054" y="12.525" class="h">(1s)</text></svg><svg x="4960"><use xlink:href="#a"></use><use xlink:href="#2" y="0"></use><use xlink:href="#4" y="2.171"></use><use xlink:href="#6" y="4.342"></use><use xlink:href="#8" y="6.513"></use><use xlink:href="#10" y="8.684"></use><text x="0" y="12.525" class="f">▀</text><text x="3.006" y="12.525" class="g">Doing</text><text x="9.017999999999999" y="12.525" class="g">a</text><text x="11.021999999999998" y="12.525" class="g">lot</text><text x="15.029999999999998" y="12.525" class="g">of</text><text x="18.035999999999998" y="12.525" class="g">stuff...</text><text x="27.054" y="12.525" class="h">(1s)</text></svg><svg x="5040"><use xlink:href="#a"></use><use xlink:href="#2" y="0"></use><use xlink:href="#4" y="2.171"></use><use xlink:href="#6" y="4.342"></use><use xlink:href="#8" y="6.513"></use><use xlink:href="#10" y="8.684"></use><text x="0" y="12.525" class="f">▀</text><text x="3.006" y="12.525" class="g">It&#x27;s</text><text x="8.016" y="12.525" class="g">really</text><text x="15.029999999999998" y="12.525" class="g">muchtuff...</text><text x="27.054" y="12.525" class="h">(1s)</text></svg><svg x="5120"><use xlink:href="#a"></use><use xlink:href="#2" y="0"></use><use xlink:href="#4" y="2.171"></use><use xlink:href="#6" y="4.342"></use><use xlink:href="#8" y="6.513"></use><use xlink:href="#10" y="8.684"></use><text x="1.002" y="12.525" class="f">▀</text><text x="3.006" y="12.525" class="g">It&#x27;s</text><text x="8.016" y="12.525" class="g">really</text><text x="15.029999999999998" y="12.525" class="g">much</text><text x="20.04" y="12.525" class="h">(1s)</text><text x="24.048" y="12.525" class="g">..</text><text x="27.054" y="12.525" class="h">(1s)</text></svg><svg x="5200"><use xlink:href="#a"></use><use xlink:href="#2" y="0"></use><use xlink:href="#4" y="2.171"></use><use xlink:href="#6" y="4.342"></use><use xlink:href="#8" y="6.513"></use><use xlink:href="#10" y="8.684"></use><text x="1.002" y="12.525" class="f">▄</text><text x="3.006" y="12.525" class="g">It&#x27;s</text><text x="8.016" y="12.525" class="g">really</text><text x="15.029999999999998" y="12.525" class="g">much</text><text x="20.04" y="12.525" class="h">(1s)</text><text x="24.048" y="12.525" class="g">..</text><text x="27.054" y="12.525" class="h">(1s)</text></svg><svg x="5280"><use xlink:href="#a"></use><use xlink:href="#2" y="0"></use><use xlink:href="#4" y="2.171"></use><use xlink:href="#6" y="4.342"></use><use xlink:href="#8" y="6.513"></use><use xlink:href="#10" y="8.684"></use><text x="0" y="12.525" class="f">▄</text><text x="3.006" y="12.525" class="g">It&#x27;s</text><text x="8.016" y="12.525" class="g">really</text><text x="15.029999999999998" y="12.525" class="g">much</text><text x="20.04" y="12.525" class="h">(1s)</text><text x="24.048" y="12.525" class="g">..</text><text x="27.054" y="12.525" class="h">(1s)</text></svg><svg x="5360"><use xlink:href="#a"></use><use xlink:href="#2" y="0"></use><use xlink:href="#4" y="2.171"></use><use xlink:href="#6" y="4.342"></use><use xlink:href="#8" y="6.513"></use><use xlink:href="#10" y="8.684"></use><text x="0" y="12.525" class="f">▀</text><text x="3.006" y="12.525" class="g">It&#x27;s</text><text x="8.016" y="12.525" class="g">really</text><text x="15.029999999999998" y="12.525" class="g">much</text><text x="20.04" y="12.525" class="h">(2s)</text><text x="24.048" y="12.525" class="g">..</text><text x="27.054" y="12.525" class="h">(1s)</text></svg><svg x="5440"><use xlink:href="#a"></use><use xlink:href="#2" y="0"></use><use xlink:href="#4" y="2.171"></use><use xlink:href="#6" y="4.342"></use><use xlink:href="#8" y="6.513"></use><use xlink:href="#10" y="8.684"></use><text x="1.002" y="12.525" class="f">▀</text><text x="3.006" y="12.525" class="g">It&#x27;s</text><text x="8.016" y="12.525" class="g">really</text><text x="15.029999999999998" y="12.525" class="g">much</text><text x="20.04" y="12.525" class="h">(2s)</text><text x="24.048" y="12.525" class="g">..</text><text x="27.054" y="12.525" class="h">(1s)</text></svg><svg x="5520"><use xlink:href="#a"></use><use xlink:href="#2" y="0"></use><use xlink:href="#4" y="2.171"></use><use xlink:href="#6" y="4.342"></use><use xlink:href="#8" y="6.513"></use><use xlink:href="#10" y="8.684"></use><text x="1.002" y="12.525" class="f">▀</text><text x="3.006" y="12.525" class="g">We&#x27;re</text><text x="9.017999999999999" y="12.525" class="g">nearly</text><text x="16.032" y="12.525" class="g">done!</text><text x="21.041999999999998" y="12.525" class="h">2s)</text><text x="24.048" y="12.525" class="g">..</text><text x="27.054" y="12.525" class="h">(1s)</text></svg><svg x="5600"><use xlink:href="#a"></use><use xlink:href="#2" y="0"></use><use xlink:href="#4" y="2.171"></use><use xlink:href="#6" y="4.342"></use><use xlink:href="#8" y="6.513"></use><use xlink:href="#10" y="8.684"></use><text x="1.002" y="12.525" class="f">▄</text><text x="3.006" y="12.525" class="g">We&#x27;re</text><text x="9.017999999999999" y="12.525" class="g">nearly</text><text x="16.032" y="12.525" class="g">done!</text><text x="22.043999999999997" y="12.525" class="h">(2s)</text><text x="27.054" y="12.525" class="h">(1s)</text></svg><svg x="5680"><use xlink:href="#a"></use><use xlink:href="#2" y="0"></use><use xlink:href="#4" y="2.171"></use><use xlink:href="#6" y="4.342"></use><use xlink:href="#8" y="6.513"></use><use xlink:href="#10" y="8.684"></use><text x="0" y="12.525" class="f">▄</text><text x="3.006" y="12.525" class="g">We&#x27;re</text><text x="9.017999999999999" y="12.525" class="g">nearly</text><text x="16.032" y="12.525" class="g">done!</text><text x="22.043999999999997" y="12.525" class="h">(2s)</text><text x="27.054" y="12.525" class="h">(1s)</text></svg><svg x="5760"><use xlink:href="#a"></use><use xlink:href="#2" y="0"></use><use xlink:href="#4" y="2.171"></use><use xlink:href="#6" y="4.342"></use><use xlink:href="#8" y="6.513"></use><use xlink:href="#10" y="8.684"></use><text x="0" y="12.525" class="f">▀</text><text x="3.006" y="12.525" class="g">We&#x27;re</text><text x="9.017999999999999" y="12.525" class="g">nearly</text><text x="16.032" y="12.525" class="g">done!</text><text x="22.043999999999997" y="12.525" class="h">(2s)</text><text x="27.054" y="12.525" class="h">(1s)</text></svg><svg x="5840"><use xlink:href="#a"></use><use xlink:href="#2" y="0"></use><use xlink:href="#4" y="2.171"></use><use xlink:href="#6" y="4.342"></use><use xlink:href="#8" y="6.513"></use><use xlink:href="#10" y="8.684"></use><text x="1.002" y="12.525" class="f">▀</text><text x="3.006" y="12.525" class="g">We&#x27;re</text><text x="9.017999999999999" y="12.525" class="g">nearly</text><text x="16.032" y="12.525" class="g">done!</text><text x="22.043999999999997" y="12.525" class="h">(3s)</text><text x="27.054" y="12.525" class="h">(1s)</text></svg><svg x="5920"><use xlink:href="#a"></use><use xlink:href="#2" y="0"></use><use xlink:href="#4" y="2.171"></use><use xlink:href="#6" y="4.342"></use><use xlink:href="#8" y="6.513"></use><use xlink:href="#10" y="8.684"></use><text x="1.002" y="12.525" class="f">▄</text><text x="3.006" y="12.525" class="g">We&#x27;re</text><text x="9.017999999999999" y="12.525" class="g">nearly</text><text x="16.032" y="12.525" class="g">done!</text><text x="22.043999999999997" y="12.525" class="h">(3s)</text><text x="27.054" y="12.525" class="h">(1s)</text></svg><svg x="6000"><use xlink:href="#a"></use><use xlink:href="#2" y="0"></use><use xlink:href="#4" y="2.171"></use><use xlink:href="#6" y="4.342"></use><use xlink:href="#8" y="6.513"></use><use xlink:href="#10" y="8.684"></use></svg><svg x="6080"><use xlink:href="#a"></use><use xlink:href="#2" y="0"></use><use xlink:href="#4" y="2.171"></use><use xlink:href="#6" y="4.342"></use><use xlink:href="#8" y="6.513"></use><use xlink:href="#10" y="8.684"></use><use xlink:href="#11" y="10.855"></use></svg><svg x="6160"><use xlink:href="#a"></use><use xlink:href="#2" y="0"></use><use xlink:href="#4" y="2.171"></use><use xlink:href="#6" y="4.342"></use><use xlink:href="#8" y="6.513"></use><use xlink:href="#10" y="8.684"></use><use xlink:href="#11" y="10.855"></use></svg><svg x="6240"><use xlink:href="#a"></use><use xlink:href="#2" y="0"></use><use xlink:href="#4" y="2.171"></use><use xlink:href="#6" y="4.342"></use><use xlink:href="#8" y="6.513"></use><use xlink:href="#10" y="8.684"></use><use xlink:href="#11" y="10.855"></use><text x="0" y="16.866999999999997" class="v">Restarting</text><text x="11.021999999999998" y="16.866999999999997" class="v">animation...</text></svg></svg></g></g></svg></svg>
